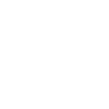
t = 0.00 s
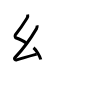
t = 3.00 s
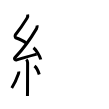
t = 6.00 s
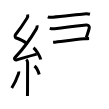
t = 9.00 s
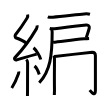
t = 12.00 s
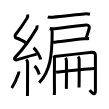
t = 15.00 s

The animated SVG that drew these frames (rendered in a browser with its animation timeline set to each time). Animation: 15 SMIL elements (animate=15); one cycle of 15.00 s.

<svg width="109px" height="109px" viewBox="0 0 px 109px" xmlns="http://www.w3.org/2000/svg" xmlns:xlink="http://www.w3.org/1999/xlink" xml:space="preserve" version="1.1"  baseProfile="full">
<path d="M27.65,14.5c0.31,1.21,0.09,2.49-0.66,3.69c-3.26,5.27-7.61,11.56-11.57,16.54c-0.54,0.68-0.37,2.81,0.25,3.04c3.26,1.21,7.59,2.99,10.39,5.22" style="fill:none;stroke:black;stroke-width:3;opacity:0">
  <animate attributeType="CSS" attributeName="opacity" from="0" to="1" begin="0s" dur="1s" repeatCount="0" fill="freeze" />
</path>
<path d="M37.03,25.44c0.22,0.93,0.09,2.18-0.5,3.19c-5.19,8.83-13.78,20.87-21.38,28.73c-1.74,1.8,0.43,2.83,1.57,2.47C21.47,58.3,29.75,56,36.7,54.09" style="fill:none;stroke:black;stroke-width:3;opacity:0">
  <animate attributeType="CSS" attributeName="opacity" from="0" to="1" begin="1s" dur="1s" repeatCount="0" fill="freeze" />
</path>
<path d="M33.5,47.75c2.56,2.07,6.61,8.52,7.25,11.75" style="fill:none;stroke:black;stroke-width:3;opacity:0">
  <animate attributeType="CSS" attributeName="opacity" from="0" to="1" begin="2s" dur="1s" repeatCount="0" fill="freeze" />
</path>
<path d="M26.33,59.51c0.83,0.83,1.28,1.99,1.28,3.28c0,6.96-0.09,18.84-0.09,27.22c0,2.97-0.07,5.18-0.07,5.99" style="fill:none;stroke:black;stroke-width:3;opacity:0">
  <animate attributeType="CSS" attributeName="opacity" from="0" to="1" begin="3s" dur="1s" repeatCount="0" fill="freeze" />
</path>
<path d="M18.75,71.5c0.12,0.88,0,1.5-0.37,2.55c-1.62,4.62-4.58,10.9-6.63,13.95" style="fill:none;stroke:black;stroke-width:3;opacity:0">
  <animate attributeType="CSS" attributeName="opacity" from="0" to="1" begin="4s" dur="1s" repeatCount="0" fill="freeze" />
</path>
<path d="M34.5,66c2.38,2.01,4.2,6.68,4.75,8.5" style="fill:none;stroke:black;stroke-width:3;opacity:0">
  <animate attributeType="CSS" attributeName="opacity" from="0" to="1" begin="5s" dur="1s" repeatCount="0" fill="freeze" />
</path>
<path d="M47.8,16.76c1.34,0.58,3.76,0.49,5.2,0.38c7.72-0.58,23.17-2.47,31.12-3.21c1.85-0.17,4.03-0.2,5.84,0.27" style="fill:none;stroke:black;stroke-width:3;opacity:0">
  <animate attributeType="CSS" attributeName="opacity" from="0" to="1" begin="6s" dur="1s" repeatCount="0" fill="freeze" />
</path>
<path d="M49.73,28.38c1.64,0.5,3.14,0.62,5.02,0.37c9.36-1.27,25.06-3.03,31.58-3.74c2.29-0.25,3.34,1.56,2.89,3.25c-0.97,3.62-1.59,5.25-2.94,9.5" style="fill:none;stroke:black;stroke-width:3;opacity:0">
  <animate attributeType="CSS" attributeName="opacity" from="0" to="1" begin="7s" dur="1s" repeatCount="0" fill="freeze" />
</path>
<path d="M53.11,42.25c7.14-0.62,20.11-2.55,31.14-3.43c1.75-0.14,3.39-0.25,4.85-0.32" style="fill:none;stroke:black;stroke-width:3;opacity:0">
  <animate attributeType="CSS" attributeName="opacity" from="0" to="1" begin="8s" dur="1s" repeatCount="0" fill="freeze" />
</path>
<path d="M51.25,28.93c0.6,0.6,0.92,1.7,0.92,3.12c0,23.13-1.8,38.71-12.92,50.71" style="fill:none;stroke:black;stroke-width:3;opacity:0">
  <animate attributeType="CSS" attributeName="opacity" from="0" to="1" begin="9s" dur="1s" repeatCount="0" fill="freeze" />
</path>
<path d="M53.43,55.71c0.74,0.74,1.04,1.91,1.05,3.06c0.03,5.1-0.21,19.86-0.01,29.97c0.07,3.36-0.14,5.77-0.14,6.25" style="fill:none;stroke:black;stroke-width:3;opacity:0">
  <animate attributeType="CSS" attributeName="opacity" from="0" to="1" begin="10s" dur="1s" repeatCount="0" fill="freeze" />
</path>
<path d="M54.59,56.49c5.19-0.51,36.59-4.31,37.63-4.31c1.79,0,3.18,0.82,3.18,3.28c0,6.78,0.02,31.95,0.02,34.83c0,6.7-3.79,2.2-5.71-0.23" style="fill:none;stroke:black;stroke-width:3;opacity:0">
  <animate attributeType="CSS" attributeName="opacity" from="0" to="1" begin="11s" dur="1s" repeatCount="0" fill="freeze" />
</path>
<path d="M56.12,72.31c7.75-0.94,29.13-3.44,38.06-3.77" style="fill:none;stroke:black;stroke-width:3;opacity:0">
  <animate attributeType="CSS" attributeName="opacity" from="0" to="1" begin="12s" dur="1s" repeatCount="0" fill="freeze" />
</path>
<path d="M65.33,58c0.71,0.71,1.13,1.87,1.13,2.73c0,0.41,0.06,13.31-0.04,22.01c-0.03,2.99-0.07,5.3-0.11,6.15" style="fill:none;stroke:black;stroke-width:3;opacity:0">
  <animate attributeType="CSS" attributeName="opacity" from="0" to="1" begin="13s" dur="1s" repeatCount="0" fill="freeze" />
</path>
<path d="M78.04,56.57c0.7,0.7,1.13,1.93,1.13,2.98c0,0.42,0.05,13.88-0.05,22.45c-0.03,2.67-0.07,4.72-0.11,5.51" style="fill:none;stroke:black;stroke-width:3;opacity:0">
  <animate attributeType="CSS" attributeName="opacity" from="0" to="1" begin="14s" dur="1s" repeatCount="0" fill="freeze" />
</path>
</svg>
